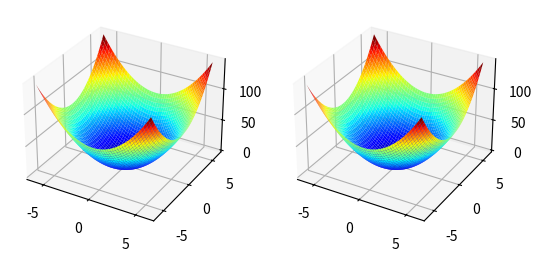

Here is the Python script that generated this plot:
import numpy as np
import matplotlib.pyplot as plt


h = 0.01
x = np.arange(-6.0, 6.0 + h, h)
y = np.arange(-6.0, 6.0 + h, h)
X, Y = np.meshgrid(x, y)


def v(x, y):
    return x*x*y*y


def Lv_exact(x, y):
    return 2*(x*x + y*y)


def L(v):
    Lv = np.zeros_like(v)
    # Inner: Central
    Lv[1:-1, 1:-1] = ((v[:-2, 1:-1] + v[1:-1, :-2] - 4.0*v[1:-1, 1:-1] + v[2:, 1:-1] + v[1:-1, 2:])/(h*h))
    # Up edge: y-Forward, x-Central
    Lv[0, 1:-1] = (2.0*v[0, 1:-1] - 5.0*v[1, 1:-1] + 4.0*v[2, 1:-1] - v[3, 1:-1])/(h*h)
    Lv[0, 1:-1] += (v[0, 2:] - 2.0*v[0, 1:-1] + v[0, :-2])/(h*h)
    # Down edge: y-Backward, x-Central
    Lv[-1, 1:-1] = (2.0*v[-1, 1:-1] - 5.0*v[-2, 1:-1] + 4.0*v[-3, 1:-1] - v[-4, 1:-1])/(h*h)
    Lv[-1, 1:-1] += (v[-1, 2:] - 2.0*v[-1, 1:-1] + v[-1, :-2])/(h*h)
    # Left edge: x-Forward, y-Central
    Lv[1:-1, 0] = (2.0*v[1:-1, 0] - 5.0*v[1:-1, 1] + 4.0*v[1:-1, 2] - v[1:-1, 3])/(h*h)
    Lv[1:-1, 0] += (v[2:, 0] - 2.0*v[1:-1, 0] + v[:-2, 0])/(h*h)
    # Right edge: x-Backward, y-Central
    Lv[1:-1, -1] = (2.0*v[1:-1, -1] - 5.0*v[1:-1, -2] + 4.0*v[1:-1, -3] - v[1:-1, -4])/(h*h)
    Lv[1:-1, -1] += (v[2:, -1] - 2.0*v[1:-1, -1] + v[:-2, -1])/(h*h)
    # Left-up Corner: x-Forward, y-Forward
    Lv[0, 0] = (2.0*v[0, 0] - 5.0*v[0, 1]  + 4.0*v[0, 2]  - v[0, 3])/(h*h)
    Lv[0, 0] += (2.0*v[0, 0] - 5.0*v[1, 0]  + 4.0*v[2, 0]  - v[3, 0])/(h*h)
    # Right-up Corner: x-Backward, y-Forward
    Lv[0, -1] = (2.0*v[0, -1] - 5.0*v[0, -2]  + 4.0*v[0, -3]  - v[0, -4])/(h*h)
    Lv[0, -1] += (2.0*v[0, -1] - 5.0*v[1, -1]  + 4.0*v[2, -1]  - v[3, -1])/(h*h)
    # Left-down Corner: x-Forward, y-Backward
    Lv[-1, 0] = (2.0*v[-1, 0] - 5.0*v[-1, 1]  + 4.0*v[-1, 2]  - v[-1, 3])/(h*h)
    Lv[-1, 0] += (2.0*v[-1, 0] - 5.0*v[-2, 0]  + 4.0*v[-3, 0]  - v[-4, 0])/(h*h)
    # Right-down Corner: x-Backward,y-Backward
    Lv[-1, -1] = (2.0*v[-1, -1] - 5.0*v[-1, -2]  + 4.0*v[-1, -3]  - v[-1, -4])/(h*h)
    Lv[-1, -1] += (2.0*v[-1, -1] - 5.0*v[-2, -1]  + 4.0*v[-3, -1]  - v[-4, -1])/(h*h)

    return Lv


V = v(X, Y)

Lv1 = Lv_exact(X, Y)
Lv2 = L(V)

fig = plt.figure()

ax1 = fig.add_subplot(1, 2, 1, projection='3d')
surf1 = ax1.plot_surface(X, Y, Lv1, cmap='jet')

ax2 = fig.add_subplot(1, 2, 2, projection='3d')
surf2 = ax2.plot_surface(X, Y, Lv2, cmap='jet')

print(np.max(np.abs(Lv1 - Lv2)))

plt.show()
